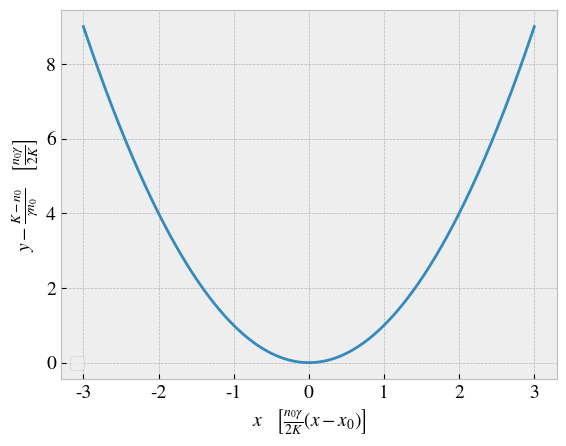

Python code for this plot: (Note: this script raises an exception after producing the figure.)
import numpy as np
import matplotlib.pyplot as plt
import seaborn as sns
import os

plt.style.use("bmh")
sns.color_palette("hls", 1)

import matplotlib
matplotlib.rc('xtick', labelsize=14)
matplotlib.rc('ytick', labelsize=14)
matplotlib.rcParams['mathtext.fontset'] = 'stix'
matplotlib.rcParams['font.family'] = 'STIXGeneral'

N = int(1e5)
x = np.linspace(-3, 3, N)

plt.plot(x, x**2)
#plt.plot(x, np.cosh(x**2)-1)
#plt.axis([-3, 3, -0.1, 9])

plt.legend(loc="best", fontsize=13)
plt.xlabel(r"$x$   $\left[\frac{n_0\gamma}{2K}(x-x_0)\right]$", fontsize=14)
plt.ylabel(r"$y - \frac{K-n_0}{\gamma n_0}$   $\left[\frac{n_0\gamma}{2K}\right]$", fontsize=14)

plt.savefig("../figures/2c.pdf", bbox_inches = "tight")
os.system('pdfcrop %s %s &> /dev/null &'%("../figures/2c.pdf", "../figures/2c.pdf"))
plt.show()
